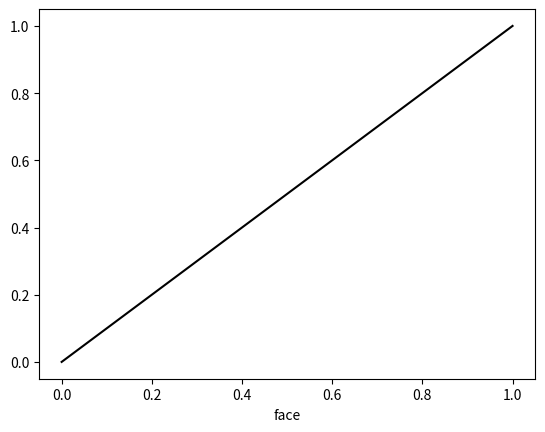

This chart was generated by the following Python code:
# -*- coding: utf-8 -*-

import matplotlib.pyplot as plt

plt.plot([0, 1], [0, 1], "k")
plt.xlabel("face")

plt.savefig("demo_figure.pdf", bbox_inches="tight")
